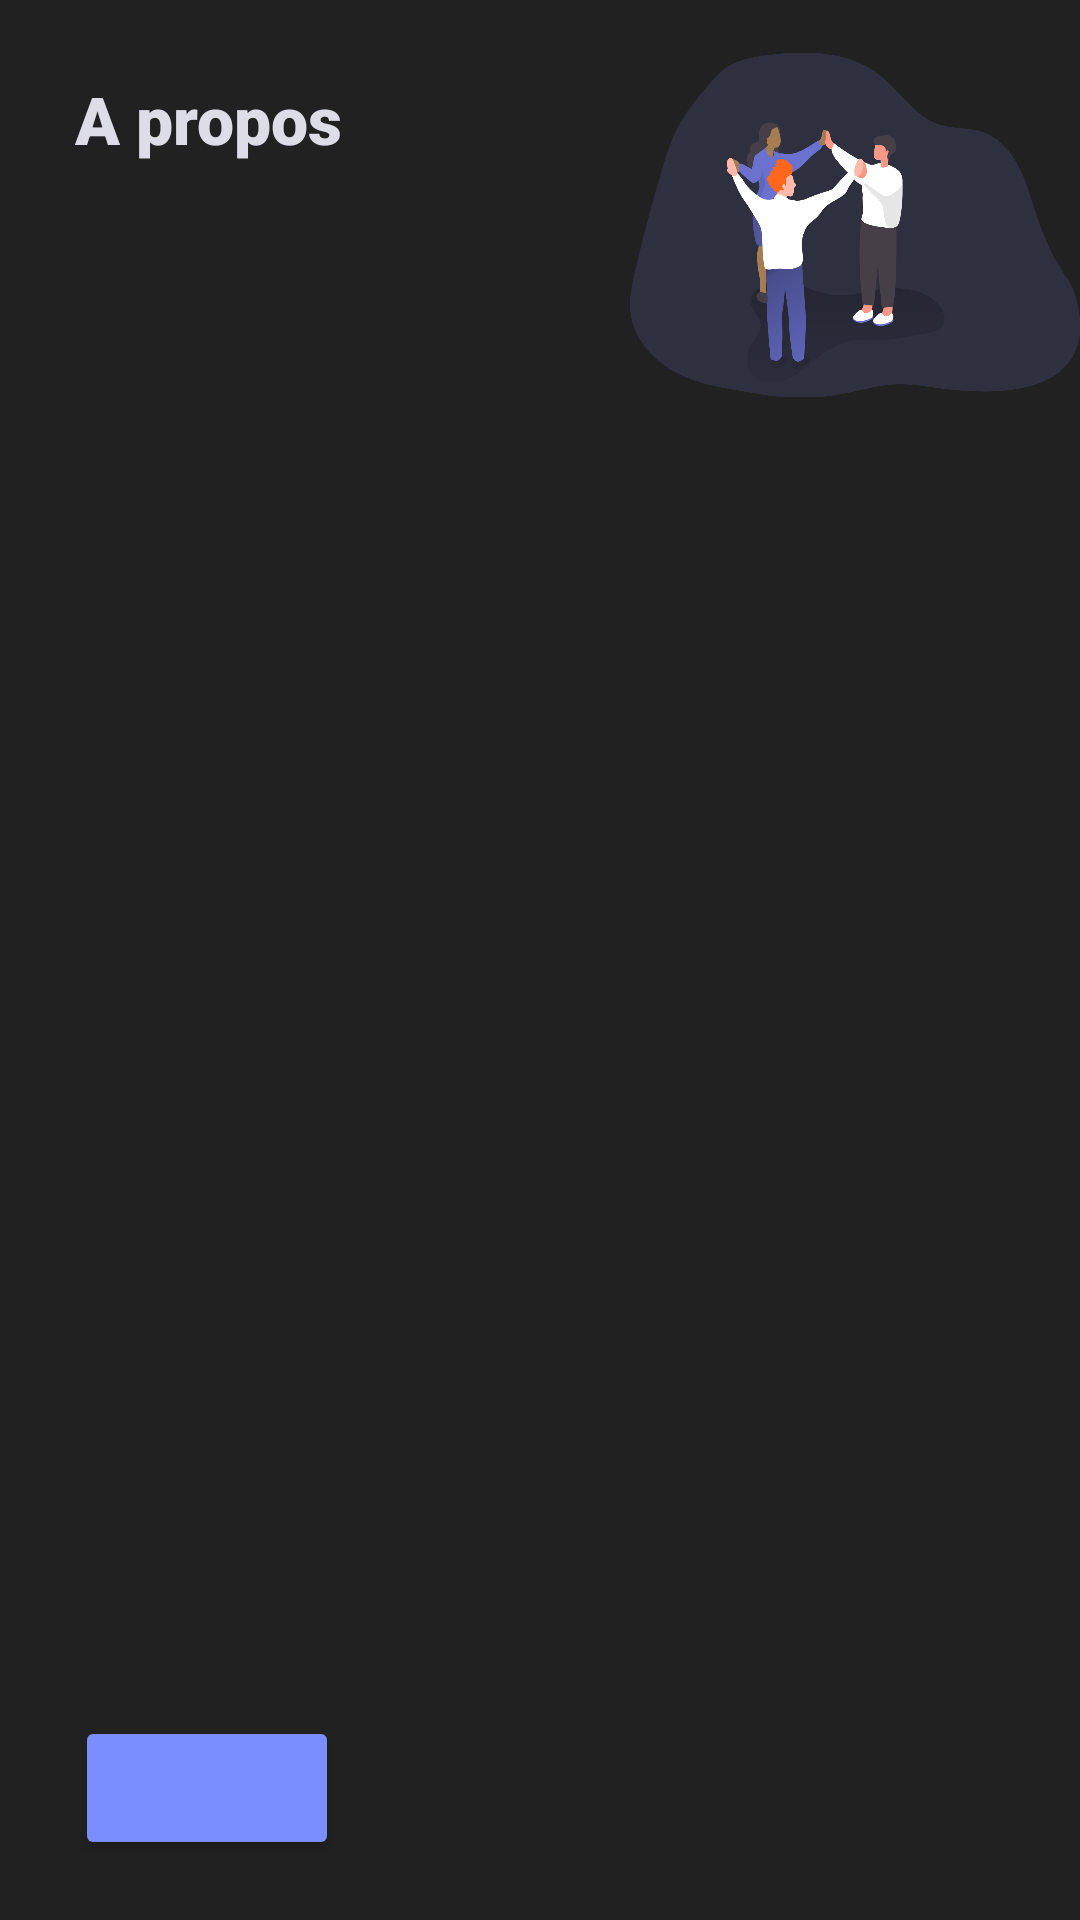

This screen was rendered from an Android layout file. Write that file and the resources it references.
<!-- AndroidManifest.xml: application theme Theme.CategoryApp -->
<!-- res/layout/thirdelement.xml -->
<?xml version="1.0" encoding="utf-8"?>
<RelativeLayout xmlns:android="http://schemas.android.com/apk/res/android"
    android:layout_width="match_parent"
    android:layout_height="150dp"
    android:background="@color/sombre"
    android:layout_margin="20dp">

    <TextView
        android:layout_width="wrap_content"
        android:layout_height="wrap_content"
        android:text="@string/apropos"
        android:textSize="22sp"
        android:textColor="@color/light"
        android:fontFamily="sans-serif-black"
        android:padding="25dp"/>

    <Button
        android:id="@+id/apropos"
        android:layout_width="wrap_content"
        android:layout_height="wrap_content"
        android:backgroundTint="#7a8eff"
        android:layout_marginStart="25dp"
        android:layout_marginBottom="20dp"
        android:layout_alignParentBottom="true" />

    <ImageView
        android:layout_width="150dp"
        android:layout_height="150dp"
        android:src="@drawable/team_success__monochromatic"
        android:layout_alignParentEnd="true"
        android:layout_marginTop="0dp"/>

</RelativeLayout>
<!-- resources referenced by this layout -->
<resources>
  <color name="light">#dcdde7</color>
  <color name="sombre">#212121</color>
  <!-- drawable team_success__monochromatic: png bitmap (drawable, 187209 bytes) -->
  <string name="apropos">A propos</string>
  <style name="Theme.CategoryApp" parent="Theme.MaterialComponents.DayNight.NoActionBar">
          
          <item name="colorPrimary">@color/light</item>
          <item name="colorPrimaryVariant">@color/sombre</item>
          
          
          <item name="android:statusBarColor" tools:targetApi="l">?attr/colorPrimaryVariant</item>
          
      </style>
</resources>
